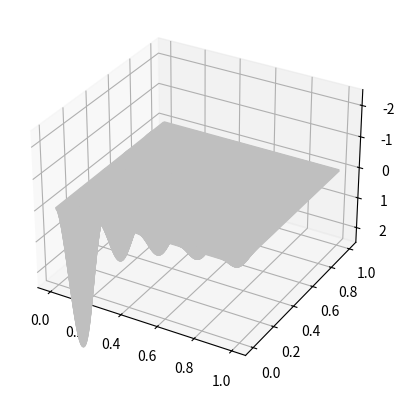
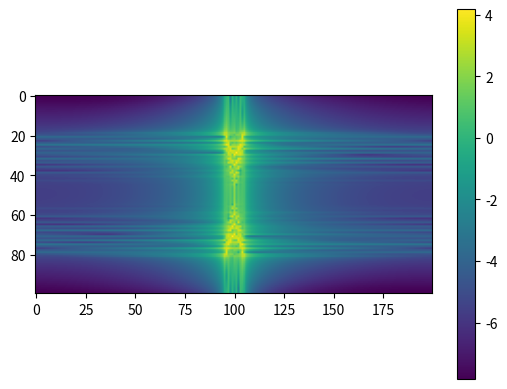
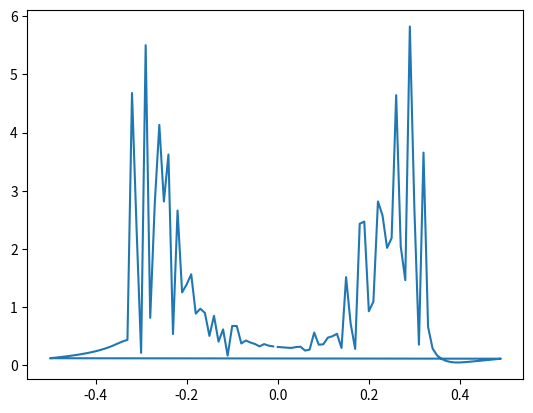

Write the Python code that produced these figures, in order.
import numpy as np
import matplotlib.pyplot as plt
from mpl_toolkits.mplot3d import Axes3D
from matplotlib import animation
#%%
x = np.linspace(0,1,200)
y = np.linspace(0,1,200)
t = np.linspace(0,10,100)

xx, yy = np.meshgrid(x,y)
c = 0.5
mmax,nmax = 10,10
h = np.zeros((100,200,200))
for i in range(len(t)):
    for m in range(mmax):
        for n in range(nmax):
            w = c*np.pi * np.sqrt(m**2+n**2)
            A,B = 1/mmax,1/nmax
            h[i] += np.sin(m*np.pi*xx) * np.sin(n*np.pi*yy) * (A * np.cos(w*t[i]) + B * np.sin(w*t[i]))
#%%
fps = 10 # frame per sec
frn = 100 # frame number of the animation

def update_plot(frame_number, h, plot):
    plot[0].remove()
    plot[0] = ax.plot_wireframe(xx, yy, h[frame_number], cmap="magma")

fig = plt.figure()
ax = fig.add_subplot(111, projection='3d')

plot = [ax.plot_wireframe(xx, yy, h[0], color='0.75', rstride=1, cstride=1)]
ax.set_zlim(2.5,-2.5)
ani = animation.FuncAnimation(fig, update_plot, frn, fargs=(h, plot), interval=1000/fps)
#%%
from time import time
t1 = time()
hft = np.fft.fftn(h)
w, kx, ky = np.fft.fftfreq(100), np.fft.fftfreq(200), np.fft.fftfreq(200) 
t2 = time()
t2-t1
#%%
kxx,kyy = np.meshgrid(kx,ky)
n = 99
fig = plt.figure()
#ax = fig.add_subplot(111, projection='3d')
#ax.plot_wireframe(kxx,kyy,np.abs(hft[n,:,:]))
#ax.colorbar()
plt.imshow(np.log(np.abs(np.fft.fftshift(hft[:,:,n]))))
plt.colorbar()
plt.show()
#%%
plt.figure()
plt.plot(w,np.abs(hft[:,20,20]))
plt.show()


